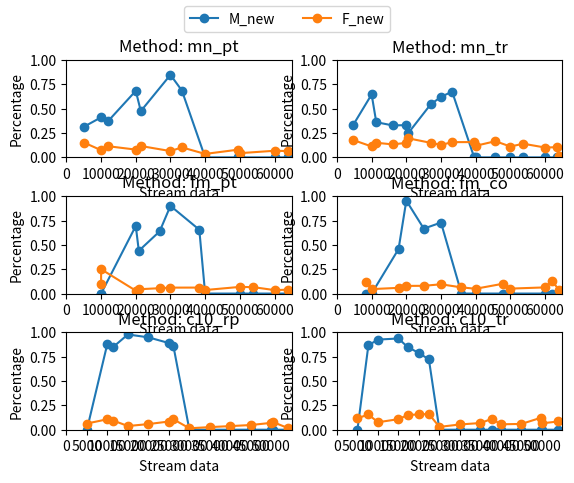

The matplotlib source for this figure:
import numpy as np
import matplotlib.pyplot as plt

def get_data():
  # mn_tr, mn_pt, fm_co, fm_pt, c10_tr, c10_rp
  data = {
    "mn_pt": {
      "x_points": np.array([5107, 9999, 12061, 19999, 21452, 29999, 33290, 39999, 49561, 49999, 59999, 63999]),
      'start_points': np.array([3001, 8001, 10012, 16000, 26014]),
      'detected_points': np.array([5107, 12061, 12061, 21452, 33290]),
      'CwCA': np.array([0.8406, 0.8831, 0.8731, 0.8766, 0.8602, 0.8812, 0.8628, 0.9012, 0.8697, 0.8950, 0.8860, 0.8838]),
      'Mnew': np.array([0.3159, 0.4118, 0.3744, 0.6840, 0.4759, 0.8487, 0.6875, 0.0000, 0.0000, 0.0000, 0.0000, 0.0000]),
      'Fnew': np.array([0.1519, 0.0738, 0.1145, 0.0801, 0.1169, 0.0649, 0.1030, 0.0356, 0.0796, 0.0434, 0.0681, 0.0650]),
      'acc_per_class': np.array([
        [0.8241, 0.9059, 0.8635, 0.9378, 0.8846, 0.9204, 0.904 , 0.962 , 0.9119,    None,    None,    None],
        [0.8888, 0.93  , 0.9381, 0.9466, 0.9419, 0.9618, 0.94  , 0.976 , 0.9635, 0.9718, 0.9359,    None],
        [0.814 , 0.8746, 0.8483, 0.8889, 0.8953, 0.8655, 0.824 , 0.9199, 0.8696,    None,    None,    None],
        [0.8482, 0.8847, 0.9034, 0.8698, 0.9048, 0.8661, 0.8587, 0.8814, 0.8333,    None,    None,    None],
        [0.8364, 0.9146, 0.8644, 0.9172, 0.887 , 0.9272, 0.9189, 0.8955, 0.8715, 0.8529,    None,    None],
        [   None, 0.7376, 0.7771, 0.8101, 0.779 , 0.8302, 0.8157, 0.8804, 0.8576, 0.8378, 0.8801,    None],
        [   None,    None,    None, 0.8202, 0.7989, 0.8374, 0.854 , 0.9224, 0.8981, 0.9481, 0.9148,    None],
        [   None,    None,    None, 0.83  , 0.784 , 0.9138, 0.8801, 0.9031, 0.8728,    0.8728, 0.9023, 0.8802],
        [   None,    None,    None,    None,    None, 0.7886, 0.7983, 0.8663, 0.8343, 0.9014, 0.8415, 0.8536],
        [   None,    None,    None,    None,    None,    None,    None, 0.7925, 0.8093, 0.8559, 0.8704, 0.9061]]
      )
    },
    "mn_tr": {
      "x_points": np.array([4682, 9999, 11336, 16030, 19999, 20566, 27009, 29999, 33204, 39562, 39999, 45693, 49999, 53703, 59999, 63448, 63999]),
      'start_points': np.array([3001, 8001, 10012, 16000, 26014]),
      'detected_points': np.array([4682, 11336, 16030, 20566, 33204]),
      'CwCA': np.array([0.8180, 0.8336, 0.8323, 0.8398, 0.8241, 0.7798, 0.8117, 0.8401, 0.8223, 0.8031, 0.8558, 0.8031, 0.8609, 0.8386, 0.8696, 0.8745, 0.9655]),
      'Mnew': np.array([0.3333, 0.6471, 0.3618, 0.3290, 0.3313, 0.2500, 0.5446, 0.6222, 0.6760, 0.0000, 0.0000, 0.0000, 0.0000, 0.0000, 0.0000, 0.0000, 0.0000]),
      'Fnew': np.array([0.1785, 0.1123, 0.1503, 0.1337, 0.1491, 0.1960, 0.1499, 0.1277, 0.1567, 0.1573, 0.1190, 0.1665, 0.1115, 0.1404, 0.1015, 0.1047, 0.0145]),
      'acc_per_class': np.array([
        [0.8064, 0.8357, 0.8032, 0.8517, 0.8306,    None, 0.8108, 0.8632, 0.8512, 0.8452, 0.8864, 0.8337, 0.8438,    None,    None,    None, None],
        [0.8733, 0.9177, 0.9351, 0.9418, 0.957 , 0.8788, 0.9209, 0.9337, 0.905 , 0.9463, 0.9388, 0.935 , 0.9395, 0.905 , 0.9126,    None, None],
        [0.7873, 0.8219, 0.8316, 0.7826, 0.796 , 0.7625, 0.781 , 0.8333, 0.7778, 0.7437, 0.8043, 0.7663, 0.7702,    None,    None,    None, None],
        [0.819 , 0.8127, 0.8503, 0.8318, 0.7513, 0.7231, 0.7736, 0.7771, 0.7961, 0.8039, 0.8605, 0.7592, 0.7582,    None,    None,    None, None],
        [0.815 , 0.8648, 0.8191, 0.8414, 0.8672, 0.8   , 0.8422, 0.8769, 0.8348, 0.8018,    None, 0.777 , 0.7819,    None,    None,    None, None],
        [   None, 0.7238, 0.7324, 0.8   , 0.7931, 0.7922, 0.7567, 0.753 , 0.746 , 0.7222, 0.8163, 0.7124, 0.8183, 0.7925, 0.8366,    None, None],
        [   None,    None,    None, 0.8229, 0.8495, 0.8308, 0.8606, 0.8799, 0.8563, 0.8619, 0.8667, 0.8378, 0.8748, 0.8505, 0.8454,    None, None],
        [   None,    None,    None,    None, 0.752 , 0.6716, 0.761 , 0.8198, 0.8479, 0.7067, 0.7321, 0.7516, 0.7979, 0.7948, 0.7935, 0.7975, None],
        [   None,    None,    None,    None,    None,    None, 0.7509, 0.8152, 0.7994, 0.8589, 0.875 , 0.8369, 0.9238, 0.8358, 0.9073, 0.8652, 0.8913],
        [   None,    None,    None,    None,    None,    None,    None,    None, None, 0.7143, 0.94  , 0.8312, 0.8736, 0.8488, 0.9323, 0.9332, 0.9903]])
    },
    "fm_pt": {
      "x_points": np.array([9999, 10011, 19999, 20876, 26887, 29999, 38316, 39999, 49999, 53879, 59999, 63999]),
      'start_points': np.array([12000, 16003, 19087, 21008, 23001]),
      'detected_points': np.array([20876, 29999, 29999, 26887, 38316]),
      'CwCA': np.array([0.8437, 0.7500, 0.8901, 0.8994, 0.8880, 0.8792, 0.8024, 0.8039, 0.7701, 0.7853, 0.8000, 0.8055]),
      'Mnew': np.array([0.0000, 0.0000, 0.6949, 0.4395, 0.6394, 0.9015, 0.6562, 0.0000, 0.0000, 0.0000, 0.0000, 0.0000]),
      'Fnew': np.array([0.0997, 0.2500, 0.0298, 0.0443, 0.0550, 0.0610, 0.0614, 0.0362, 0.0683, 0.0660, 0.0355, 0.0400]),
      'acc_per_class': np.array([
        [0.865 , 1.    , 0.9048, 0.928 , 0.9382, 0.9397, 0.8641, 0.8883, 0.8485,    None,    None,    None],
        [0.911 ,    None, 0.9591, 0.958 , 0.9561, 0.9614, 0.9617, 0.96  , 0.9775,    None,    None,    None],
        [0.7995, 1.    , 0.8553, 0.8492, 0.859 , 0.8798, 0.8197, 0.8385, 0.8545,    None,    None,    None],
        [0.8335, 0.3333, 0.877 , 0.8661, 0.8825, 0.8646, 0.8467, 0.9375, None,    None,    None,    None],
        [0.8095, 0.8   , 0.8586,    None, 0.8484, 0.7971, 0.8247, 0.8077, 0.7552,    None,    None,    None],
        [   None,    None,    None,    None, 0.8278, 0.922 , 0.8397, 0.8316, 0.8561, 0.8973, 0.932 ,    None],
        [   None,    None,    None,    None,    None,    None, 0.235 , 0.2356, 0.3275, 0.3987, 0.3527, 0.4225],
        [   None,    None,    None,    None,    None,    None, 0.8911, 0.9122, 0.8753, 0.8618, 0.8923, 0.895 ],
        [   None,    None,    None,    None,    None,    0.8174, 0.7587, 0.9167, 0.9117, 0.9176, 0.9444, 0.934 ],
        [   None,    None,    None,    None,    None,    None,    None, 0.8893, 0.8249, 0.8503, 0.8848, 0.9203]
      ])
    },
    "fm_co": {
      "x_points": np.array([8512, 9999, 17761, 19999, 25045, 29999, 35907, 39999, 47896, 49999, 59999, 62003, 63999]),
      'start_points': np.array([12000, 16003, 19087, 21008, 23001]),
      'detected_points': np.array([17761, 29999, 25045, 25045, 29999]),
      'CwCA': np.array([0.8265, 0.8890, 0.8782, 0.8501, 0.8528, 0.8446, 0.7877, 0.8343, 0.7807, 0.8398, 0.8505, 0.7999, 0.8823]),
      'Mnew': np.array([0.0000, 0.0000, 0.4574, 0.9552, 0.6674, 0.7299, 0.0000, 0.0000, 0.0000, 0.0000, 0.0000, 0.0000, 0.0000]),
      'Fnew': np.array([0.1175, 0.0457, 0.0586, 0.0787, 0.0796, 0.0953, 0.0633, 0.0494, 0.1011, 0.0509, 0.0633, 0.1297, 0.0386]),
      'acc_per_class': np.array([
        [0.8148, 0.8741, 0.8794, 0.8817, 0.8641, 0.8802, 0.8043, 0.8447, 0.7879,    None,    None,    None,    None],
        [0.8703, 0.9585, 0.9424, 0.9322, 0.9448, 0.9253, 0.9315, 0.9522, 0.9663,    None,    None,    None,    None],
        [0.8491, 0.8384, 0.866 , 0.8626, 0.8381, 0.789 , 0.7378, 0.7813, 0.6909,    None,    None,    None,    None],
        [0.8101, 0.898 , 0.8538, 0.8918, 0.8837, 0.8809, 0.8258, 0.875 , None,    None,    None,    None,    None],
        [0.7879, 0.8779, 0.8565, 0.8344, 0.8643, 0.8694, 0.7081, 0.6967, 0.7229,    None,    None,    None,    None],
        [   None,    None,    None, 0.707 , 0.7339, 0.8907, 0.8435, 0.9043, 0.8228, 0.875 , 0.8759,    None,    None],
        [   None,    None,    None,    None,    None,    None, 0.4927, 0.4653, 0.5507, 0.6312, 0.7065, 0.684 , 0.6902],
        [   None,    None,    None,    None,    None,    0.7699, 0.8275, 0.9038, 0.8304, 0.8659, 0.854 , 0.784 , 0.908 ],
        [   None,    None,    None,    None,    None,    0.7559, 0.7691, 0.8404, 0.8247, 0.9165, 0.906 , 0.8962, 0.9291],
        [   None,    None,    None,    None,    None,    None, 0.8733, 0.8987, 0.8544, 0.911 , 0.9078, 0.835 , 0.9467]
      ])
    },
    "c10_rp": {
      "x_points": np.array([4999, 9999, 11409, 14999, 19999, 24999, 26103, 29999, 34999, 39999, 44999, 49999, 50337, 53999]),
      'start_points': np.array([7001, 12021, 14028, 17009, 18009]),
      'detected_points': np.array([14999, 26103, 26103, 26103, 26103]),
      'CwCA': np.array([0.6132, 0.5934, 0.6236, 0.6636, 0.5625, 0.5138, 0.5284, 0.3832, 0.4476, 0.4872, 0.5018, 0.5318, 0.5355, 0.5945]),
      'Mnew': np.array([0.0000, 0.8850, 0.8506, 0.9795, 0.9497, 0.8912, 0.8604, 0.0000, 0.0000, 0.0000, 0.0000, 0.0000, 0.0000, 0.0000]),
      'Fnew': np.array([0.0638, 0.1077, 0.0945, 0.0378, 0.0581, 0.0844, 0.1070, 0.0149, 0.0268, 0.0372, 0.0484, 0.0706, 0.0799, 0.0180]),
      'acc_per_class': np.array([
        [0.708 , 0.6775, 0.695 , 0.737 , 0.6735, 0.6252, 0.6   , 0.4768, 0.3996, 0.4854,    None,    None,    None,    None],
        [0.733 , 0.7275, 0.7754, 0.7709, 0.7648, 0.7387, 0.627 , 0.4937, 0.542 , 0.5422,    None,    None,    None,    None],
        [0.332 , 0.362 , 0.4484, 0.452 , 0.4152, 0.445 , 0.4715, 0.4097, 0.433 ,    None,    None,    None,    None,    None],
        [0.654 , 0.603 , 0.5338, 0.5497, 0.4229, 0.4054, 0.3852, 0.2171, 0.2645,    None,    None,    None,    None,    None],
        [0.639 , 0.6525, 0.6877, 0.7844, 0.7575, 0.7207, 0.7568, 0.6306, 0.6165, 0.619 ,    None,    None,    None,    None],
        [   None,    None,    None,    None, 0.3154, 0.2757, 0.416 , 0.4279, 0.4134, 0.4545, 0.417 , 0.429 , 0.3065, 0.4196],
        [   None,    None,    None,    None,    None,    None,    None, 0.2564, 0.4258, 0.5074, 0.571 , 0.601 , 0.6349, 0.6466],
        [   None,    None,    None,    None,    None,    None,    None, 0.3819, 0.4651, 0.4718, 0.495 , 0.533 , 0.64  , 0.6182],
        [   None,    None,    None,    None,    None,    None,    None, 0.2959, 0.3756, 0.4105, 0.512 , 0.536 , 0.459 , 0.559 ],
        [   None,    None,    None,    None,    None,    None,    None, 0.4165, 0.4658, 0.4983, 0.514 , 0.56  , 0.5974, 0.5867]
      ])
    },
    "c10_tr": {
      "x_points": np.array([4999, 7666, 9999, 14999, 17226, 19999, 22428, 24999, 29999, 34999, 37794, 39999, 44999, 49726, 49999, 53999]),
      'start_points': np.array([7001, 12021, 14028, 17009, 18009]),
      'detected_points': np.array([17226, 22428, 22428, 22428, 22428]),
      'CwCA': np.array([0.6758, 0.6357, 0.6950, 0.6944, 0.6465, 0.5519, 0.5317, 0.4403, 0.4940, 0.5326, 0.5635, 0.6372, 0.6554, 0.6444, 0.7326, 0.7270]),
      'Mnew': np.array([0.0000, 0.8676, 0.9267, 0.9380, 0.8508, 0.7884, 0.7232, 0.0000, 0.0000, 0.0000, 0.0000, 0.0000, 0.0000, 0.0000, 0.0000, 0.0000]),
      'Fnew': np.array([0.1170, 0.1569, 0.0770, 0.1084, 0.1505, 0.1578, 0.1614, 0.0292, 0.0540, 0.0688, 0.1113, 0.0558, 0.0596, 0.1225, 0.0659, 0.0847]),
      'acc_per_class': np.array([
        [0.708 , 0.6748, 0.7208, 0.7087, 0.6367, 0.5   , 0.5222, 0.4386, 0.4895, 0.441 , 0.4929, 0.4615,    None,    None,    None,    None],
        [0.749 , 0.6725, 0.735 , 0.722 , 0.7186, 0.6366, 0.674 , 0.4795, 0.5135, 0.5214, 0.5301,    None,    None,    None,    None,    None],
        [0.558 , 0.5717, 0.6562, 0.6384, 0.6505, 0.4689, 0.5152, 0.457 , 0.4937, 0.5128,    None,    None,    None,    None,    None,    None],
        [0.688 , 0.666 , 0.6659, 0.6613, 0.5915, 0.3468, 0.3664, 0.3481, 0.3495, 0.371 ,    None,    None,    None,    None,    None,    None],
        [0.676 , 0.6015, 0.73  , 0.7368, 0.6635, 0.655 , 0.5856, 0.4414, 0.5135, 0.4788, 0.5481, 0.4023,    None,    None,    None,    None],
        [   None,    None,    None,    None,    None, 0.6942, 0.5519, 0.3298, 0.3766, 0.4443, 0.4577, 0.506 , 0.51  , 0.535 , 0.7321, 0.6634],
        [   None,    None,    None,    None,    None,    None,    None, 0.4373, 0.6   , 0.697 , 0.6507, 0.691 , 0.72  , 0.6854, 0.825 , 0.7321],
        [   None,    None,    None,    None,    None,    None,    None, 0.431 , 0.4919, 0.5306, 0.5697, 0.61  , 0.633 , 0.5937, 0.6364, 0.6633],
        [   None,    None,    None,    None,    None,    None,    None, 0.5379, 0.6144, 0.6827, 0.6034, 0.7325, 0.769 , 0.7489, 0.7667, 0.7989],
        [   None,    None,    None,    None,    None,    None,    None, 0.517 , 0.5071, 0.5575, 0.5617, 0.6516, 0.645 , 0.6588, 0.7258, 0.728 ]
      ])
    }
  }
  
  return data

def UDA_plot():
  method = 'mn_tr' #[mn_tr, mn_pt, fm_co, fm_pt, c10_tr, c10_rp]
  data = get_data()

  fig, axs = plt.subplots(3, 2)

  for idx, (method, item) in enumerate(data.items()):
    
    if method in ['mn_tr', 'mn_pt', 'fm_pt', 'fm_co']:
      x_lim = [0, 65000]
      x_ticks = np.arange(0, 64000, step=10000)
    elif method in ['c10_rp', 'c10_tr']:
      x_lim = [0, 55000]
      x_ticks = np.arange(0, 54000, step=5000)
    
    # print(item)
    x_points = item['x_points']
    Mnew = item['Mnew']
    Fnew = item['Fnew']

    axs[int(idx/2), idx%2].plot(x_points, Mnew, '-o', label='M_new')
    axs[int(idx/2), idx%2].plot(x_points, Fnew, '-o', label='F_new')

    axs[int(idx/2), idx%2].set_title('Method: {}'.format(method))
    axs[int(idx/2), idx%2].set_ylim([0.0, 1])
    axs[int(idx/2), idx%2].set_yticks(np.arange(0.0, 1.05, step=0.25))
    axs[int(idx/2), idx%2].set_ylabel('Percentage', fontsize=10)
    axs[int(idx/2), idx%2].set_xlim(x_lim)
    axs[int(idx/2), idx%2].set_xticks(x_ticks)
    axs[int(idx/2), idx%2].set_xlabel('Stream data')

  handles, labels = axs[0,0].get_legend_handles_labels()
  fig.legend(handles, labels, loc='upper center', ncol=2)
  fig.subplots_adjust(hspace=0.4)
  plt.show()

def avg_class_plot():
  dataset = 'CIFAR10' #['MNIST', 'FashionMNIST', 'CIFAR10',]
  class_num = 10
  method = 'c10_tr' #[mn_tr, mn_pt, fm_co, fm_pt, c10_tr, c10_rp]
  data = get_data()[method]
  colors = ['limegreen', 'hotpink', 'blueviolet', 'royalblue', 'darkorange', 'gold', 'brown']

  ### Get data
  x_points = data['x_points']
  start_points = data['start_points']
  detected_points = data['detected_points']
  acc_per_class = data['acc_per_class']
  CwCA = data['CwCA']
  
  if method in ['mn_tr', 'mn_pt']:
    y_lim = [0.5, 1]
    x_lim = [0, 65000]
    y_ticks = np.arange(0.6, 1.05, step=0.2)
    x_ticks = np.arange(0, 64000, step=10000)
    y_annotate = 0.75
  elif method in ['fm_pt', 'fm_co']:
    y_lim = [0.2, 1]
    x_lim = [0, 65000]
    y_ticks = np.arange(0.3, 1.05, step=0.2)
    x_ticks = np.arange(0, 64000, step=10000)
    y_annotate = 0.6
  elif method in ['c10_rp', 'c10_tr']:
    y_lim = [0.2, 0.85]
    x_lim = [0, 55000]
    y_ticks = np.arange(0.3, 0.8, step=0.2)
    x_ticks = np.arange(0, 54000, step=5000)
    y_annotate = 0.5

  # plt.rcParams['axes.grid'] = True
  fig, axs = plt.subplots(7, 1)
  fig.subplots_adjust(hspace = .001)
  plt.suptitle('{} dataset, {}'.format(dataset, method), fontsize=14, y=0.92)

  axs[0].plot(x_points, CwCA, '-o', label='CwCA', color=colors[-1])
  axs[0].set_ylim(y_lim)
  axs[0].set_xlim(x_lim)
  axs[0].set_ylabel('Known class Acc.', fontsize=12, rotation=0, ha='right')
  axs[0].set_yticks(y_ticks)
  axs[0].set_xticks(x_ticks)
  axs[0].legend(loc='lower right', ncol=5)

  for i in range(5):
    axs[1].plot(x_points, acc_per_class[i], '-o', label='class {}'.format(i))
  axs[1].set_ylim(y_lim)
  axs[1].set_xlim(x_lim)
  axs[1].set_ylabel('Base classes', fontsize=12, rotation=0, ha='right')
  axs[1].set_yticks(y_ticks)
  axs[1].set_xticks(x_ticks)
  axs[1].legend(loc='lower right', ncol=5)

  for class_idx, class_acc in enumerate(acc_per_class[5:]):    
    axs[class_idx+2].plot(x_points, class_acc, '-o', color=colors[class_idx])
    axs[class_idx+2].axvline(x=start_points[class_idx], linestyle='--', color=colors[class_idx]) #color='k'
    axs[class_idx+2].axvline(x=detected_points[class_idx], linestyle='-.', color=colors[class_idx])
    axs[class_idx+2].axvspan(start_points[class_idx], detected_points[class_idx], alpha=0.25, color=colors[class_idx])

    axs[class_idx+2].set_ylim(y_lim)
    axs[class_idx+2].set_xlim(x_lim)
    axs[class_idx+2].set_ylabel('Label {}'.format(class_idx+5), fontsize=12, rotation=0, ha='right')
    axs[class_idx+2].set_yticks(y_ticks) 
    axs[class_idx+2].set_xticks(x_ticks)

    axs[class_idx+2].annotate(
      "",
      xy=(start_points[class_idx], y_annotate), xycoords='data',
      xytext=(detected_points[class_idx], y_annotate), textcoords='data',
      arrowprops=dict(arrowstyle="<->", connectionstyle="arc3", color=colors[class_idx], lw=1),
    )
    axs[class_idx+2].text(
      int(0.5*(detected_points[class_idx] + start_points[class_idx]) - 730 ), y_annotate+0.05,
      '%g'%(detected_points[class_idx] - start_points[class_idx]), 
      rotation=0, fontsize=10, color=colors[class_idx])

    if class_idx != 4:
      axs[class_idx+2].set_xticklabels(())
  
    plt.xlabel('Stream data')
  
  plt.savefig('trajectory_eval.png', dpi=800)
  plt.show()


if __name__ == '__main__':
  UDA_plot()
  # avg_class_plot()
